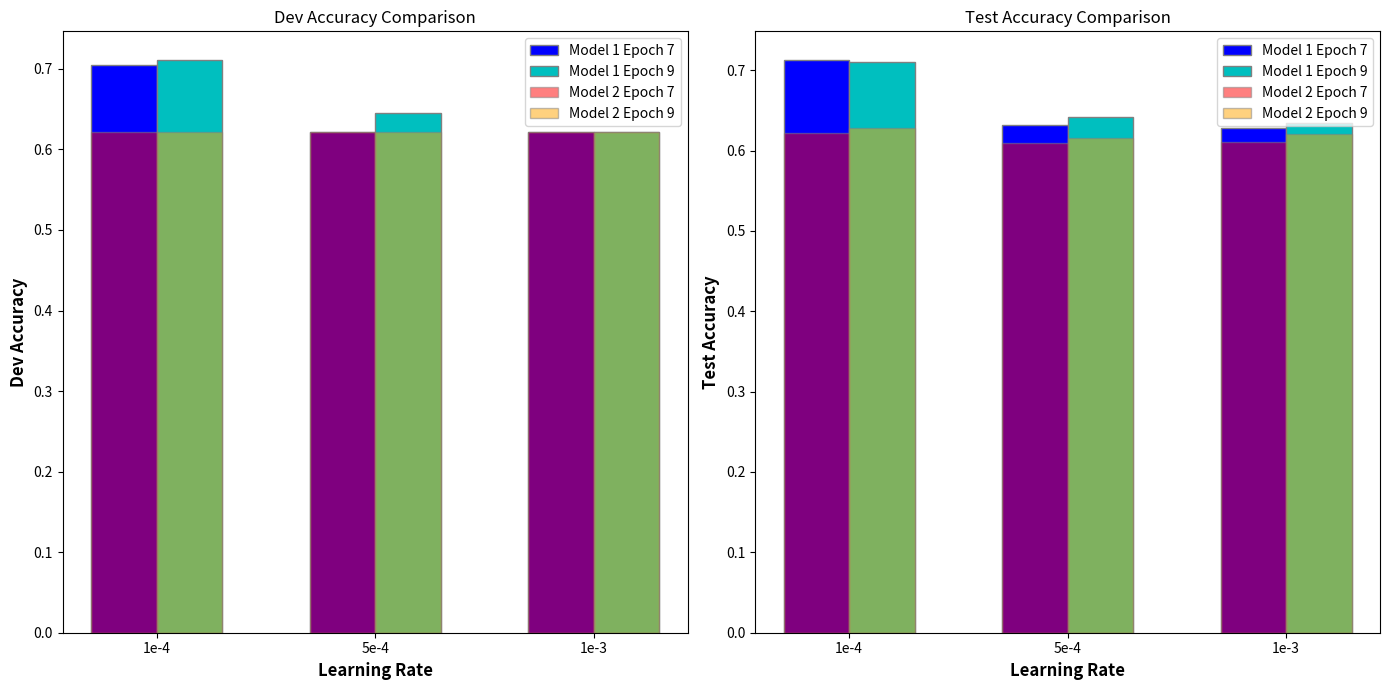

Python code for this plot:
import matplotlib.pyplot as plt
import numpy as np

# Example data: replace these with your actual values
learning_rates = ['1e-4', '5e-4', '1e-3']
epochs = [7, 9]

# Dev accuracies for Model 1 and Model 2
model1_dev_accuracies = np.array([[0.7042813455657493, 0.6217125382262997, 0.6217125382262997],  # Model 1, dev accuracy, epoch 7
                                  [0.7110091743119266, 0.6446483180428134, 0.6217125382262997]])  # Model 1, dev accuracy, epoch 9

model2_dev_accuracies = np.array([[0.6217125382262997, 0.6217125382262997, 0.62171253822629979],  # Model 2, dev accuracy, epoch 7
                                  [0.6217125382262997, 0.6217125382262997, 0.6217125382262997]])  # Model 2, dev accuracy, epoch 9

# Test accuracies for Model 1 and Model 2
model1_test_accuracies = np.array([[0.7126839523475823, 0.6313945339873861, 0.6285914505956552],  # Model 1, test accuracy, epoch 7
                                   [0.7105816398037842, 0.641906096706377, 0.6341976173791171]])  # Model 1, test accuracy, epoch 9

model2_test_accuracies = np.array([[0.6222845129642607, 0.6089698668535389, 0.611072179397337],  # Model 2, test accuracy, epoch 7
                                   [0.6278906797477225, 0.6159775753328661,  0.6201822004204625]])  # Model 2, test accuracy, epoch 9

# Bar width
bar_width = 0.3

# Position of bars on x-axis
r1 = np.arange(len(learning_rates))
r2 = [x + bar_width for x in r1]

# Create two subplots: one for test accuracies, one for dev accuracies
fig, (ax1, ax2) = plt.subplots(1, 2, figsize=(14, 7))

# Plotting the dev accuracies
ax1.bar(r1, model1_dev_accuracies[0], color='b', width=bar_width, edgecolor='grey', label='Model 1 Epoch 7')
ax1.bar(r2, model1_dev_accuracies[1], color='c', width=bar_width, edgecolor='grey', label='Model 1 Epoch 9')

ax1.bar(r1, model2_dev_accuracies[0], color='r', width=bar_width, edgecolor='grey', label='Model 2 Epoch 7', alpha=0.5)
ax1.bar(r2, model2_dev_accuracies[1], color='orange', width=bar_width, edgecolor='grey', label='Model 2 Epoch 9', alpha=0.5)

# Adding labels for dev plot
ax1.set_xlabel('Learning Rate', fontweight='bold', fontsize=12)
ax1.set_ylabel('Dev Accuracy', fontweight='bold', fontsize=12)
ax1.set_xticks([r + bar_width / 2 for r in range(len(learning_rates))])
ax1.set_xticklabels(learning_rates)
ax1.set_title('Dev Accuracy Comparison')

# Add legend for dev plot
ax1.legend()

# Plotting the test accuracies
ax2.bar(r1, model1_test_accuracies[0], color='b', width=bar_width, edgecolor='grey', label='Model 1 Epoch 7')
ax2.bar(r2, model1_test_accuracies[1], color='c', width=bar_width, edgecolor='grey', label='Model 1 Epoch 9')

ax2.bar(r1, model2_test_accuracies[0], color='r', width=bar_width, edgecolor='grey', label='Model 2 Epoch 7', alpha=0.5)
ax2.bar(r2, model2_test_accuracies[1], color='orange', width=bar_width, edgecolor='grey', label='Model 2 Epoch 9', alpha=0.5)

# Adding labels for test plot
ax2.set_xlabel('Learning Rate', fontweight='bold', fontsize=12)
ax2.set_ylabel('Test Accuracy', fontweight='bold', fontsize=12)
ax2.set_xticks([r + bar_width / 2 for r in range(len(learning_rates))])
ax2.set_xticklabels(learning_rates)
ax2.set_title('Test Accuracy Comparison')

# Add legend for test plot
ax2.legend()

# Adjust layout to avoid overlap
plt.tight_layout()

# Show the plot
plt.show()
